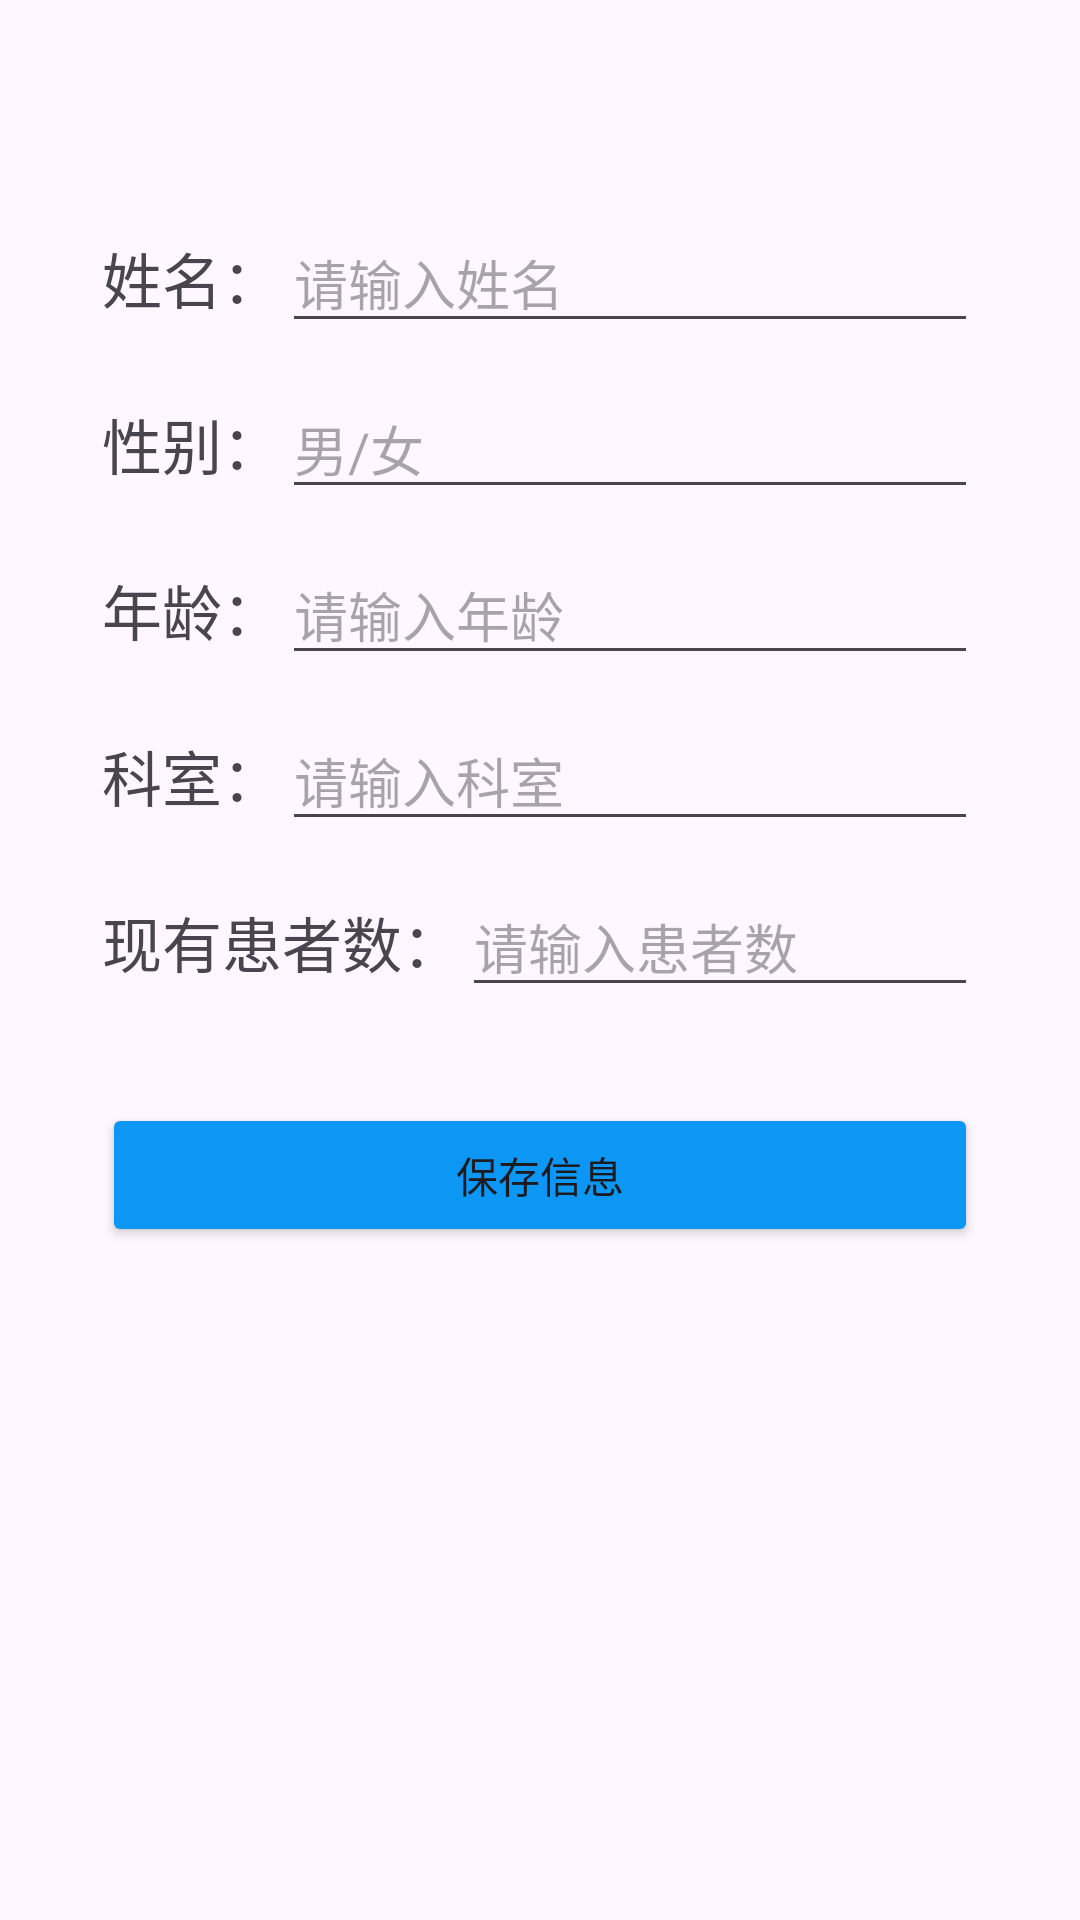

The Android layout XML behind this screen, and the referenced resources:
<!-- AndroidManifest.xml: application theme Theme.FirstProject -->
<!-- res/layout/activity_dt_info.xml -->
<ScrollView xmlns:android="http://schemas.android.com/apk/res/android"
    android:layout_width="match_parent"
    android:layout_height="match_parent"
    xmlns:app="http://schemas.android.com/apk/res-auto"
    android:padding="24dp">

    <LinearLayout
        android:layout_width="match_parent"
        android:layout_height="wrap_content"
        android:orientation="vertical"
        android:layout_margin="10dp">

        
        <TextView
            android:id="@+id/tv_code"
            android:layout_width="match_parent"
            android:layout_height="wrap_content"
            android:textSize="20sp"
            android:layout_marginTop="10dp"
            android:inputType="text" />

        
        <LinearLayout
            android:layout_width="match_parent"
            android:layout_height="wrap_content"
            android:orientation="horizontal"
            android:gravity="center_vertical"
            android:layout_marginBottom="12dp">

            <TextView
                android:layout_width="wrap_content"
                android:layout_height="wrap_content"
                android:textSize="20sp"
                android:text="姓名：" />

            <EditText
                android:id="@+id/et_name"
                android:layout_width="match_parent"
                android:layout_height="wrap_content"
                android:hint="请输入姓名"
                android:inputType="textPersonName" />
        </LinearLayout>

        
        <LinearLayout
            android:layout_width="match_parent"
            android:layout_height="wrap_content"
            android:orientation="horizontal"
            android:gravity="center_vertical"
            android:layout_marginBottom="12dp">

            <TextView
                android:layout_width="wrap_content"
                android:layout_height="wrap_content"
                android:textSize="20sp"
                android:text="性别：" />

            <EditText
                android:id="@+id/et_gender"
                android:layout_width="match_parent"
                android:layout_height="wrap_content"
                android:hint="男/女"
                android:inputType="text" />
        </LinearLayout>

        
        <LinearLayout
            android:layout_width="match_parent"
            android:layout_height="wrap_content"
            android:orientation="horizontal"
            android:gravity="center_vertical"
            android:layout_marginBottom="12dp">

            <TextView
                android:layout_width="wrap_content"
                android:layout_height="wrap_content"
                android:textSize="20sp"
                android:text="年龄：" />

            <EditText
                android:id="@+id/et_age"
                android:layout_width="match_parent"
                android:layout_height="wrap_content"
                android:hint="请输入年龄"
                android:inputType="number" />
        </LinearLayout>

        
        <LinearLayout
            android:layout_width="match_parent"
            android:layout_height="wrap_content"
            android:orientation="horizontal"
            android:gravity="center_vertical"
            android:layout_marginBottom="12dp">

            <TextView
                android:layout_width="wrap_content"
                android:layout_height="wrap_content"
                android:textSize="20sp"
                android:text="科室：" />

            <EditText
                android:id="@+id/et_department"
                android:layout_width="match_parent"
                android:layout_height="wrap_content"
                android:hint="请输入科室"
                android:inputType="textPersonName" />
        </LinearLayout>

        
        <LinearLayout
            android:layout_width="match_parent"
            android:layout_height="wrap_content"
            android:orientation="horizontal"
            android:gravity="center_vertical"
            android:layout_marginBottom="12dp">

            <TextView
                android:layout_width="wrap_content"
                android:layout_height="wrap_content"
                android:textSize="20sp"
                android:text="现有患者数：" />

            <EditText
                android:id="@+id/et_ptNum"
                android:layout_width="match_parent"
                android:layout_height="wrap_content"
                android:hint="请输入患者数"
                android:inputType="number" />
        </LinearLayout>

        
        <Button

            android:id="@+id/btn_save"
            android:layout_width="match_parent"
            android:layout_height="wrap_content"
            android:text="保存信息"
            app:backgroundTint="@color/blue_shallow"
            android:layout_marginTop="20dp"/>

    </LinearLayout>
</ScrollView>
<!-- resources referenced by this layout -->
<resources>
  <color name="blue_shallow">#0B97F3</color>
  <style name="Theme.FirstProject" parent="Base.Theme.FirstProject" />
  <style name="Base.Theme.FirstProject" parent="Theme.Material3.DayNight.NoActionBar">
          
          
      </style>
</resources>
